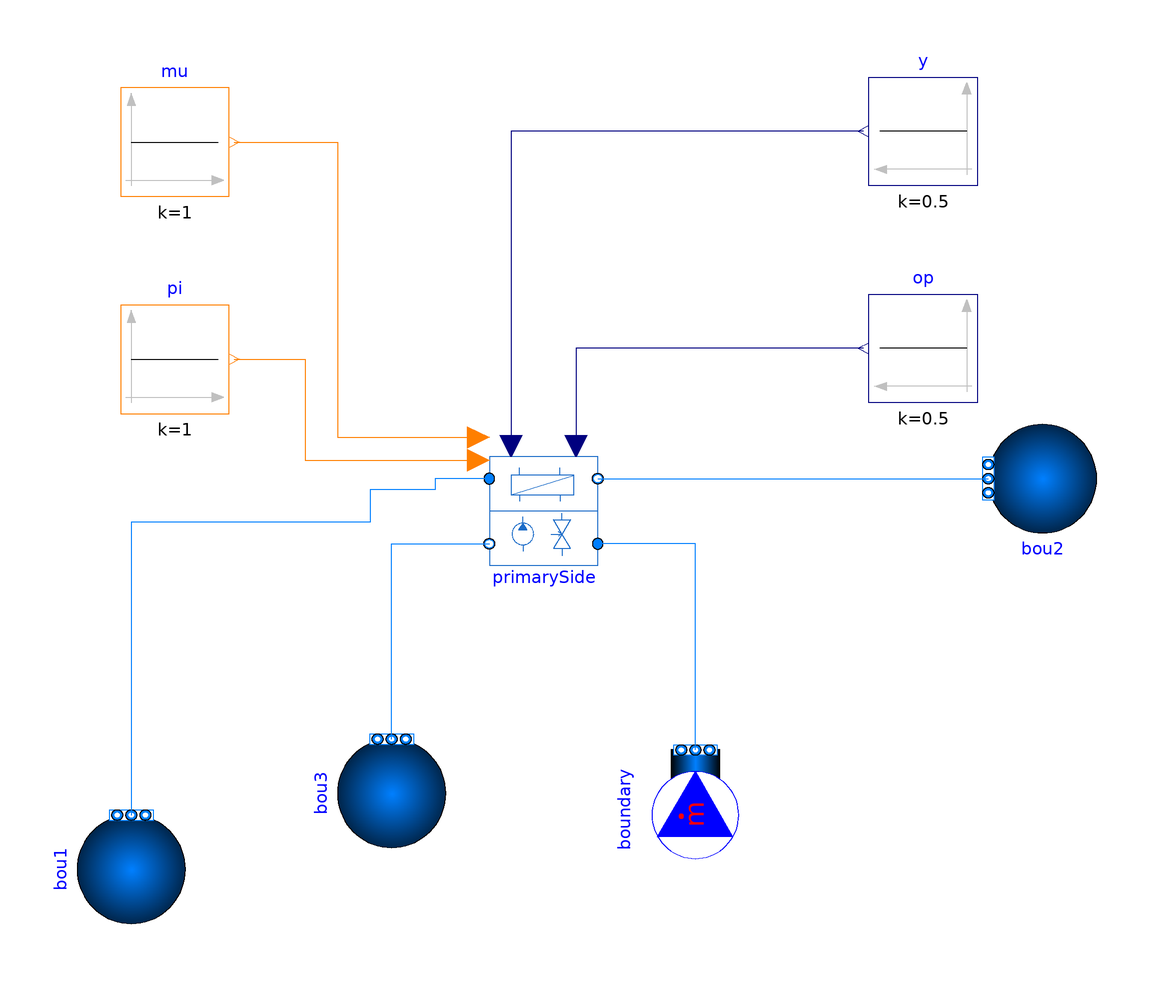

Above is the diagram view of the following Modelica model: its components placed by their Placement annotations and its connect equations drawn as lines.

model PrimarySideValidation2
      PrimarySide primarySide(
        m1_flow_nominal=0.358,
        m2_flow_nominal=0.358,
        redeclare Fluid.Pumps.Data.Pumps.QuadraticCharacteristic per)
        annotation (Placement(transformation(extent={{-10,-10},{10,10}})));
      Modelica.Blocks.Sources.IntegerConstant mu(k=1)
        annotation (Placement(transformation(extent={{-78,58},{-58,78}})));
      Modelica.Blocks.Sources.IntegerConstant pi(k=1)
        annotation (Placement(transformation(extent={{-78,18},{-58,38}})));
      Modelica.Blocks.Sources.Constant op(k=0.5)
        annotation (Placement(transformation(extent={{80,20},{60,40}})));
      Modelica.Blocks.Sources.Constant y(k=0.5)
        annotation (Placement(transformation(extent={{80,60},{60,80}})));
      Fluid.Sources.Boundary_pT bou1(nPorts=1) annotation (Placement(transformation(
            extent={{-10,-10},{10,10}},
            rotation=90,
            origin={-76,-66})));
      Fluid.Sources.Boundary_pT bou2(nPorts=1) annotation (Placement(transformation(
            extent={{-10,-10},{10,10}},
            rotation=180,
            origin={92,6})));
      Fluid.Sources.MassFlowSource_T boundary(m_flow=0.35, nPorts=1)
        annotation (Placement(transformation(
            extent={{-10,-10},{10,10}},
            rotation=90,
            origin={28,-54})));
      Fluid.Sources.Boundary_pT bou3(nPorts=1) annotation (Placement(transformation(
            extent={{-10,-10},{10,10}},
            rotation=90,
            origin={-28,-52})));
    equation
      connect(pi.y, primarySide.pi) annotation (Line(points={{-57,28},{-44,28},{-44,
              9.4},{-12,9.4}}, color={255,127,0}));
      connect(mu.y, primarySide.mu) annotation (Line(points={{-57,68},{-38,68},{-38,
              13.6},{-12,13.6}}, color={255,127,0}));
      connect(y.y, primarySide.mainPump_y_set)
        annotation (Line(points={{59,70},{-6,70},{-6,12}}, color={0,0,127}));
      connect(op.y, primarySide.mainVal_op_set)
        annotation (Line(points={{59,30},{6,30},{6,12}}, color={0,0,127}));
      connect(boundary.ports[1], primarySide.port_a2) annotation (Line(points={
              {28,-44},{28,-6},{10,-6}}, color={0,127,255}));
      connect(bou3.ports[1], primarySide.port_b2) annotation (Line(points={{-28,
              -42},{-28,-6},{-10,-6}}, color={0,127,255}));
      connect(primarySide.port_a1, bou1.ports[1]) annotation (Line(points={{-10,
              6},{-20,6},{-20,4},{-32,4},{-32,-2},{-76,-2},{-76,-56}}, color={0,
              127,255}));
      connect(primarySide.port_b1, bou2.ports[1])
        annotation (Line(points={{10,6},{82,6}}, color={0,127,255}));
      annotation (Icon(coordinateSystem(preserveAspectRatio=false)), Diagram(
            coordinateSystem(preserveAspectRatio=false)));
    end PrimarySideValidation2;